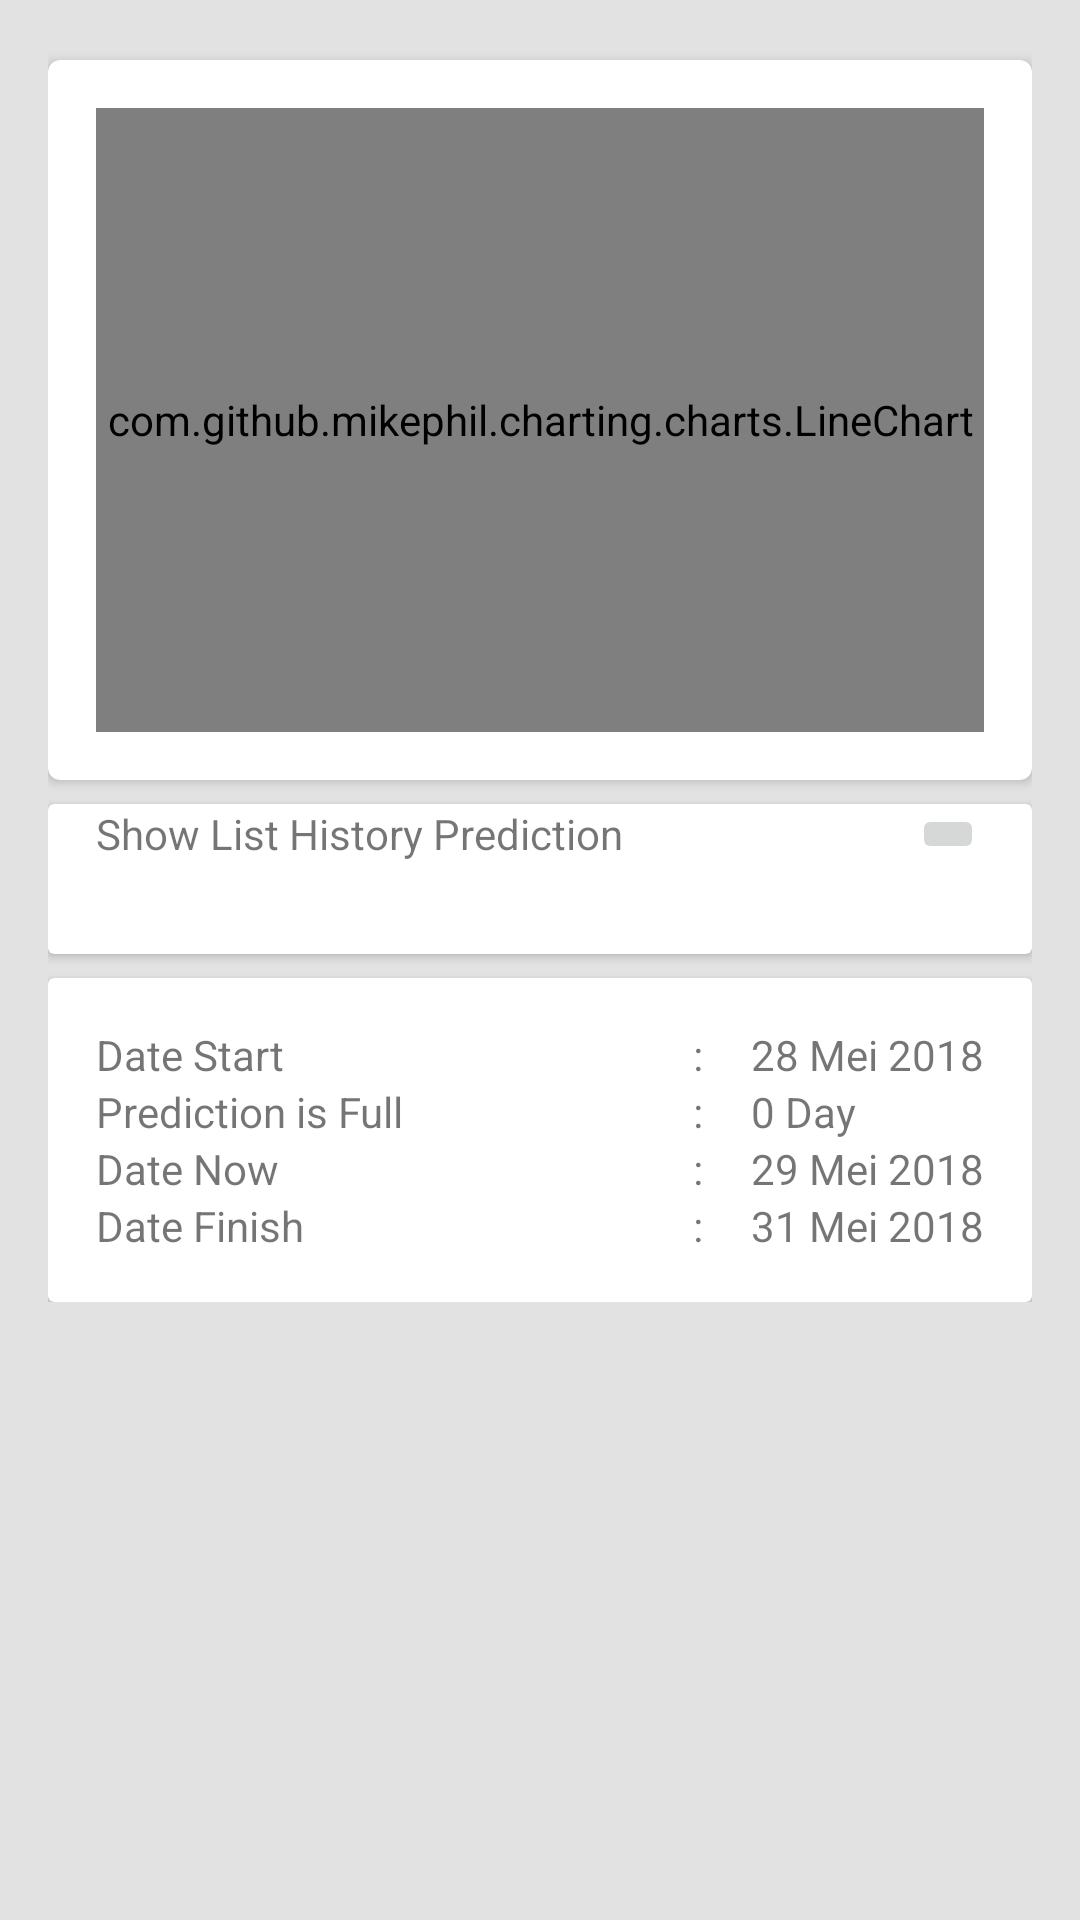

Write the Android layout XML for this screen, with the resource values it uses.
<!-- AndroidManifest.xml: application theme AppTheme -->
<!-- res/layout/fragment_prediction.xml -->
<?xml version="1.0" encoding="utf-8"?>
<ScrollView xmlns:android="http://schemas.android.com/apk/res/android"
    xmlns:tools="http://schemas.android.com/tools"
    android:layout_width="match_parent"
    android:layout_height="match_parent"
    xmlns:app="http://schemas.android.com/apk/res-auto"
    android:background="@color/colorBackground"
    android:padding="16dp"
    tools:context=".PredictionFragment">

    <LinearLayout
        android:layout_width="match_parent"
        android:layout_height="match_parent"
        android:orientation="vertical">
        <android.support.v7.widget.CardView
            android:layout_width="match_parent"
            android:layout_height="240dp"
            android:layout_marginTop="4dp"
            app:cardCornerRadius="4dp">

            <com.github.mikephil.charting.charts.LineChart
                android:id="@+id/line_chart"
                android:layout_width="match_parent"
                android:layout_height="match_parent"
                android:layout_margin="16dp">

            </com.github.mikephil.charting.charts.LineChart>
        </android.support.v7.widget.CardView>

        <android.support.v7.widget.CardView
            android:layout_width="match_parent"
            android:layout_height="50dp"
            android:layout_marginTop="8dp">
            <LinearLayout
                android:layout_width="match_parent"
                android:layout_height="wrap_content"
                android:orientation="horizontal">
                <TextView
                    android:layout_width="match_parent"
                    android:layout_height="wrap_content"
                    android:layout_gravity="center"
                    android:layout_weight="1"
                    android:layout_marginLeft="16dp"
                    android:text="Show List History Prediction"/>
                <ImageButton
                    android:id="@+id/button_history_prediction"
                    android:layout_weight="0"
                    android:layout_width="wrap_content"
                    android:layout_height="wrap_content"
                    android:layout_marginRight="16dp"
                    android:onClick="gotoHistoryPrediction"
                    android:src="@drawable/ic_show_chart_black_24dp"
                    android:layout_gravity="center_vertical"
                    tools:ignore="OnClick" />
            </LinearLayout>

        </android.support.v7.widget.CardView>

        <android.support.v7.widget.CardView
            android:layout_marginTop="8dp"
            android:layout_width="match_parent"
            android:layout_height="wrap_content">
            <LinearLayout
                android:layout_width="match_parent"
                android:layout_height="wrap_content"
                android:orientation="horizontal">
                <LinearLayout
                    android:layout_width="wrap_content"
                    android:layout_height="wrap_content"
                    android:orientation="vertical"
                    android:layout_weight="1"
                    android:padding="16dp">
                    <TextView
                        android:layout_width="wrap_content"
                        android:layout_height="wrap_content"
                        android:text="Date Start "/>
                    <TextView
                        android:layout_width="wrap_content"
                        android:layout_height="wrap_content"
                        android:text="Prediction is Full"/>
                    <TextView
                        android:layout_width="wrap_content"
                        android:layout_height="wrap_content"
                        android:text="Date Now"/>
                    <TextView
                        android:layout_width="wrap_content"
                        android:layout_height="wrap_content"
                        android:text="Date Finish "/>
                </LinearLayout>
                <LinearLayout
                    android:layout_width="wrap_content"
                    android:layout_height="wrap_content"
                    android:orientation="vertical"
                    android:layout_weight="0"
                    android:paddingTop="16dp">
                    <TextView
                        android:layout_width="wrap_content"
                        android:layout_height="wrap_content"
                        android:text=":"/>
                    <TextView
                        android:layout_width="wrap_content"
                        android:layout_height="wrap_content"
                        android:text=":"/>
                    <TextView
                        android:layout_width="wrap_content"
                        android:layout_height="wrap_content"
                        android:text=":"/>
                    <TextView
                        android:layout_width="wrap_content"
                        android:layout_height="wrap_content"
                        android:text=":"/>
                </LinearLayout>
                <LinearLayout
                    android:layout_width="wrap_content"
                    android:layout_height="wrap_content"
                    android:orientation="vertical"
                    android:layout_weight="0"
                    android:padding="16dp">
                    <TextView
                        android:id="@+id/time_start"
                        android:layout_width="wrap_content"
                        android:layout_height="wrap_content"
                        android:text="28 Mei 2018"/>
                    <LinearLayout
                        android:layout_width="match_parent"
                        android:layout_height="match_parent">
                        <TextView
                            android:id="@+id/time_prediction"
                            android:layout_width="wrap_content"
                            android:layout_height="wrap_content"
                            android:text="0"/>
                        <TextView
                            android:id="@+id/text_day"
                            android:layout_width="wrap_content"
                            android:layout_height="wrap_content"
                            android:text=" Day"/>
                    </LinearLayout>
                    <TextView
                        android:id="@+id/time_now"
                        android:layout_width="wrap_content"
                        android:layout_height="wrap_content"
                        android:text="29 Mei 2018"/>
                    <TextView
                        android:id="@+id/time_finish"
                        android:layout_width="wrap_content"
                        android:layout_height="wrap_content"
                        android:text="31 Mei 2018"/>
                </LinearLayout>
            </LinearLayout>
        </android.support.v7.widget.CardView>

    </LinearLayout>
</ScrollView>
<!-- resources referenced by this layout -->
<resources>
  <color name="colorBackground">#e2e2e2</color>
  <style name="AppTheme" parent="Theme.AppCompat.Light.DarkActionBar">
          
          <item name="colorPrimary">@color/colorPrimary</item>
          <item name="colorPrimaryDark">@color/colorPrimaryDark</item>
          <item name="colorAccent">@color/colorAccent</item>
      </style>
  <color name="colorPrimary">#1eb697</color>
  <color name="colorPrimaryDark">#00796B</color>
  <color name="colorAccent">#FF4081</color>
</resources>
